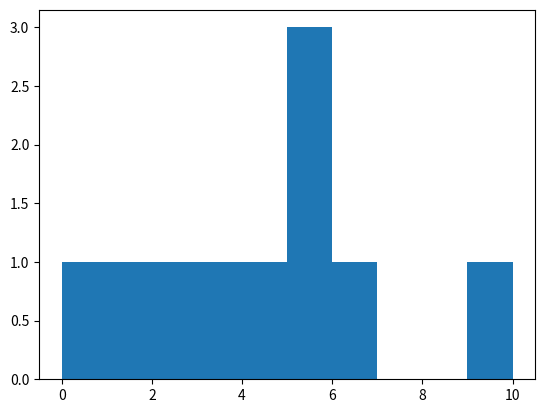

Here is the Python script that generated this plot:
import numpy as np
import matplotlib.pyplot as plt



c = [0,1,2,3,4,5,5,5,6,6]
c = [0,1,2,3,4,5,5,5,6,10]
c = [0,1,2,3,4,5.1,5.1,5.1,6,10]

h = plt.hist(c, bins=10)
plt.show()